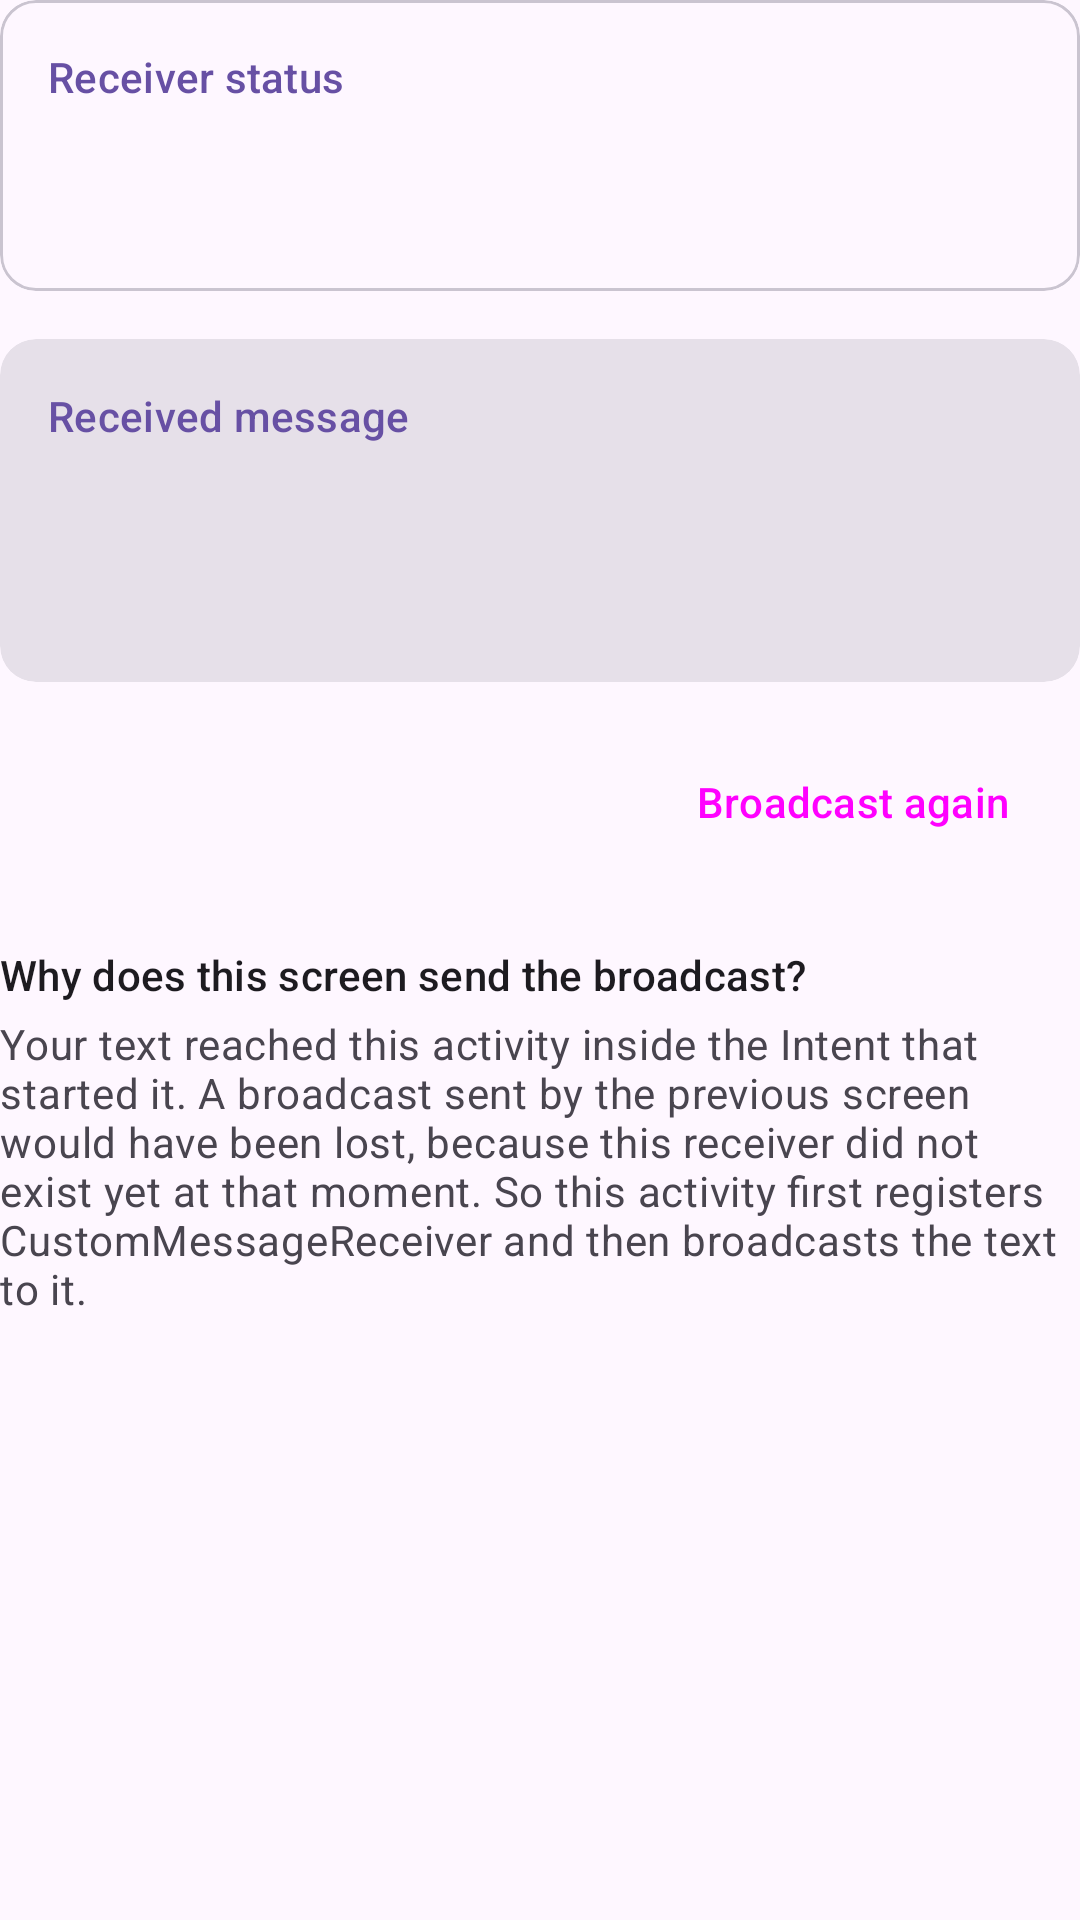

The Android layout XML behind this screen, and the referenced resources:
<!-- AndroidManifest.xml: application theme Theme.LabAssignment2_CSE489 -->
<!-- res/layout/content_custom_receiver.xml -->
<?xml version="1.0" encoding="utf-8"?>
<LinearLayout xmlns:android="http://schemas.android.com/apk/res/android"
    xmlns:tools="http://schemas.android.com/tools"
    android:layout_width="match_parent"
    android:layout_height="wrap_content"
    android:orientation="vertical">

    <com.google.android.material.card.MaterialCardView
        style="?attr/materialCardViewOutlinedStyle"
        android:layout_width="match_parent"
        android:layout_height="wrap_content">

        <LinearLayout
            android:layout_width="match_parent"
            android:layout_height="wrap_content"
            android:orientation="vertical"
            android:padding="@dimen/spacing_medium">

            <TextView
                android:layout_width="wrap_content"
                android:layout_height="wrap_content"
                android:text="@string/receiver_status_heading"
                android:textAppearance="?attr/textAppearanceLabelLarge"
                android:textColor="?attr/colorPrimary" />

            <TextView
                android:id="@+id/receiver_status"
                android:layout_width="wrap_content"
                android:layout_height="wrap_content"
                android:layout_marginTop="@dimen/spacing_xsmall"
                android:textAppearance="?attr/textAppearanceBodyLarge"
                tools:text="@string/receiver_registered" />

            <TextView
                android:id="@+id/receiver_action"
                android:layout_width="wrap_content"
                android:layout_height="wrap_content"
                android:layout_marginTop="@dimen/spacing_xsmall"
                android:fontFamily="monospace"
                android:textAppearance="?attr/textAppearanceBodySmall"
                android:textColor="?attr/colorOnSurfaceVariant"
                android:textIsSelectable="true"
                tools:text="Action: com.example.labassignment2_cse489.action.CUSTOM_MESSAGE" />
        </LinearLayout>
    </com.google.android.material.card.MaterialCardView>

    <com.google.android.material.card.MaterialCardView
        style="?attr/materialCardViewFilledStyle"
        android:layout_width="match_parent"
        android:layout_height="wrap_content"
        android:layout_marginTop="@dimen/spacing_medium">

        <LinearLayout
            android:layout_width="match_parent"
            android:layout_height="wrap_content"
            android:orientation="vertical"
            android:padding="@dimen/spacing_medium">

            <TextView
                android:layout_width="wrap_content"
                android:layout_height="wrap_content"
                android:text="@string/received_heading"
                android:textAppearance="?attr/textAppearanceLabelLarge"
                android:textColor="?attr/colorPrimary" />

            
            <TextView
                android:id="@+id/received_message"
                android:layout_width="wrap_content"
                android:layout_height="wrap_content"
                android:layout_marginTop="@dimen/spacing_small"
                android:accessibilityLiveRegion="polite"
                android:textAppearance="?attr/textAppearanceHeadlineSmall"
                tools:text="Received via broadcast: Hello CSE489" />

            <TextView
                android:id="@+id/received_meta"
                android:layout_width="wrap_content"
                android:layout_height="wrap_content"
                android:layout_marginTop="@dimen/spacing_xsmall"
                android:textAppearance="?attr/textAppearanceBodyMedium"
                android:textColor="?attr/colorOnSurfaceVariant"
                tools:text="at 9:41:07 PM · 1 broadcast received" />
        </LinearLayout>
    </com.google.android.material.card.MaterialCardView>

    <Button
        android:id="@+id/broadcast_again_button"
        style="@style/Widget.Material3.Button.TonalButton"
        android:layout_width="wrap_content"
        android:layout_height="wrap_content"
        android:layout_gravity="end"
        android:layout_marginTop="@dimen/spacing_medium"
        android:text="@string/broadcast_again" />

    <TextView
        android:layout_width="match_parent"
        android:layout_height="wrap_content"
        android:layout_marginTop="@dimen/spacing_large"
        android:text="@string/receiver_why_heading"
        android:textAppearance="?attr/textAppearanceTitleSmall" />

    <TextView
        android:layout_width="match_parent"
        android:layout_height="wrap_content"
        android:layout_marginTop="@dimen/spacing_xsmall"
        android:text="@string/receiver_why_body"
        android:textAppearance="?attr/textAppearanceBodyMedium"
        android:textColor="?attr/colorOnSurfaceVariant" />
</LinearLayout>
<!-- resources referenced by this layout -->
<resources>
  <dimen name="spacing_large">24dp</dimen>
  <dimen name="spacing_medium">16dp</dimen>
  <dimen name="spacing_small">8dp</dimen>
  <dimen name="spacing_xsmall">4dp</dimen>
  <string name="broadcast_again">Broadcast again</string>
  <string name="received_heading">Received message</string>
  <string name="receiver_registered">CustomMessageReceiver is registered</string>
  <string name="receiver_status_heading">Receiver status</string>
  <string name="receiver_why_body">Your text reached this activity inside the Intent that started it. A broadcast sent by the previous screen would have been lost, because this receiver did not exist yet at that moment. So this activity first registers CustomMessageReceiver and then broadcasts the text to it.</string>
  <string name="receiver_why_heading">Why does this screen send the broadcast?</string>
  <style name="Theme.LabAssignment2_CSE489" parent="Base.Theme.LabAssignment2_CSE489" />
  <style name="Base.Theme.LabAssignment2_CSE489" parent="Theme.Material3.DayNight.NoActionBar" />
</resources>
